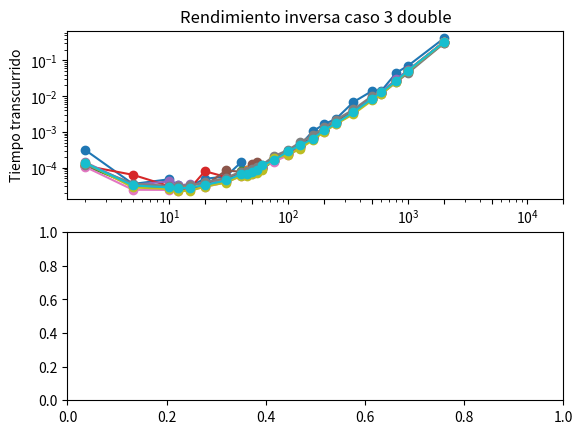

Reproduce this figure in Python. (Note: this script raises an exception after producing the figure.)
# -*- coding: utf-8 -*-
"""
Created on Fri Aug  7 10:32:01 2020

@author: jpsil
"""
# Creador de archivos

from numpy import *
from math import *
import numpy as np
import matplotlib.ticker as ticker
import matplotlib.pyplot as plt
from time import perf_counter
from scipy import sparse
from scipy import linalg
#generador de matriz laplaciana
def M_laplaz(Nf,Nc):# No se si son estrictamente cuadradas
    
    numero_elementos=Nf*Nc
    matriz=np.eye(Nf,Nc,dtype=np.double)*2
    matriz_up=np.eye(Nf,Nc,k=1,dtype=np.double)*-1
    matriz_down=np.eye(Nf,Nc,k=-1,dtype=np.double)*-1

    return matriz+matriz_up+matriz_down
# print(M_laplaz(3, 3))


def datos(numero):
    
    lista_N=[2,5,10,12,15,20,30,40,45,50,55,60,75,100,125,160,200,250,350,500,600,800,1000,2000]
    lista_final_tiempo=[]
    archivo_str='datos_'+str(numero)+'.txt'
    archivo=open(archivo_str,'w')
        
    lista_tiempo=[]
    for N in lista_N:
        A = M_laplaz(N,N)
        # B = np.random.rand(N,N)
        
        t1 = perf_counter()
        C=linalg.inv(A,overwrite_a=True)
        t2 = perf_counter()
    
        dt = t2 - t1
        palabra=str(str(dt)+','+str(N)+'\n')
        archivo.write(palabra)
        lista_tiempo.append(dt)
    archivo.close()
    
i=1
while i<11:#funciona para 10 archivos
    datos(i)
    i+=1

# GRAFICADOR

def lectura_de_archivos(numero):
    palabra='datos_'+str(numero)+'.txt'
    infile = open(palabra)
    lista_x=[]
    lista_y=[]
    for line in infile.readlines():
        datos_xy=line.split(',')
        lista_x.append(float(datos_xy[0]))
        lista_y.append(float(datos_xy[1]))
    lista_final=[lista_x,lista_y]
    return lista_final

fig,ax =  plt.subplots(2,1)

i=1
while i<11:#funciona para 10 archivos
    # print('\n',i,'\n')
    plt.grid()
    datos=lectura_de_archivos(i)
    ax[0].plot(datos[1],datos[0],'-o')
    # ax[1].plot(datos[1],datos[0])
    # plt.grid()
    i+=1

    
ax[0].set_ylabel('Tiempo transcurrido')
ax[0].set_title('Rendimiento inversa caso 3 double')
ax[0].set_xscale('log')
ax[0].set_yscale('log')

ax[0].set_xticks([10,20,50,100,200,500,1000,2000,5000,10000,20000])
ax[0].set_xticklabels(['','','','','','','','','',''],rotation=45)
ax[0].set_yticks([0.0001,0.001,0.01,0.1,1,10,60,600])
ax[0].set_yticklabels(['0.1 ms','1 ms','10 ms','0.1 s','1 s','10 s','1 min','10 min'])
ax[0].set_xlim(0,20000)
ax[0].grid(True)


lista_N=[2,5,10,12,15,20,30,40,45,50,55,60,75,100,125,160,200,250,350,500,600,800,1000,2000]
lista_B=[]
for i in lista_N: 
    lista_B.append(2*(i**2)*8)#1 double = 8 bytes
#se ocupan 2 matrices para invertir esto lo explico en el "README.md" del "github".
ax[1].plot([0,20000],[12000000000,12000000000],'--k')
ax[1].plot(lista_N,lista_B,'-o')    
ax[1].set_ylabel('Uso memoria')
ax[1].set_xlabel('Tamaño matriz N')
ax[1].set_xscale('log')
ax[1].set_yscale('log')

ax[1].set_xticks([10,20,50,100,200,500,1000,2000,5000,10000,20000])
ax[1].set_xticklabels([10,20,50,100,200,500,1000,2000,5000,10000,20000],rotation=45)
ax[1].set_yticks([1000,10000,100000,1000000,10000000,100000000,1000000000,10000000000])
ax[1].set_yticklabels(['1 KB','10 KB','100 KB','1 MB','10 MB','100 MB','1 G','10 GB'])
ax[1].set_xlim(0,20000)
plt.grid(True)


plt.tight_layout()
plt.savefig("scipy_true_double.png")

# En la consola aparece que no son validos los limites, por lo que los ignora, este codigo crea archivos, los lee y grafica.
# Entrega4 de las 23:59
